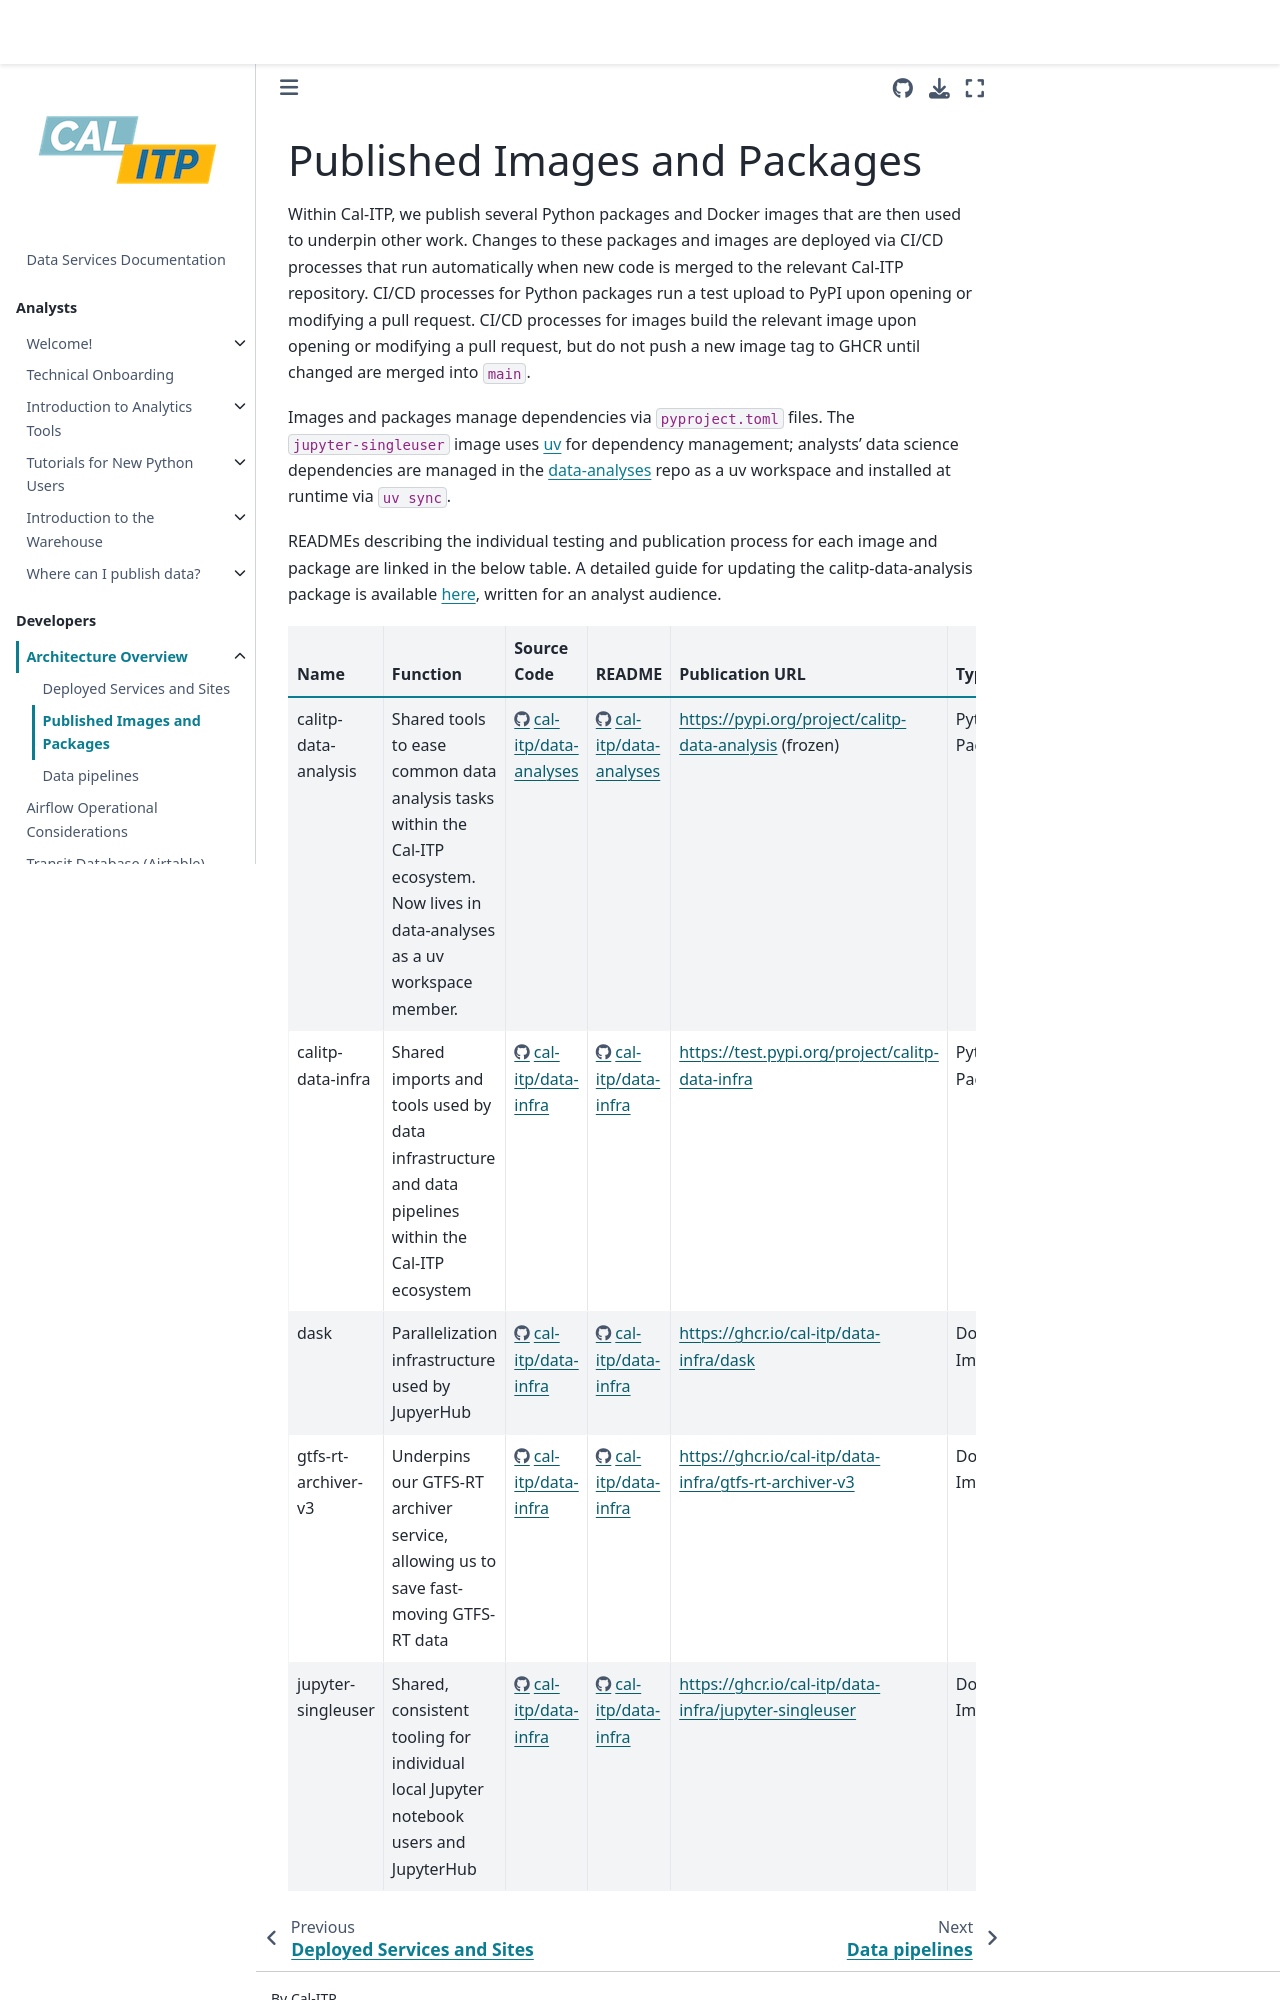

repository: cal-itp/data-infra · page: architecture/images_and_packages.html · generator: mkdocs

# Published Images and Packages

Within Cal-ITP, we publish several Python packages and Docker images that are then used to underpin other work. Changes to these packages and images are deployed via CI/CD processes that run automatically when new code is merged to the relevant Cal-ITP repository. CI/CD processes for Python packages run a test upload to PyPI upon opening or modifying a pull request. CI/CD processes for images build the relevant image upon opening or modifying a pull request, but do not push a new image tag to GHCR until changed are merged into `main`.

Images and packages manage dependencies via `pyproject.toml` files. The `jupyter-singleuser` image uses [uv](https://docs.astral.sh/uv/) for dependency management; analysts' data science dependencies are managed in the [data-analyses](https://github.com/cal-itp/data-analyses) repo as a uv workspace and installed at runtime via `uv sync`.

READMEs describing the individual testing and publication process for each image and package are linked in the below table. A detailed guide for updating the calitp-data-analysis package is available [here](https://docs.calitp.org/data-infra/analytics_tools/python_libraries.html#updating-calitp-data-analysis), written for an analyst audience.
